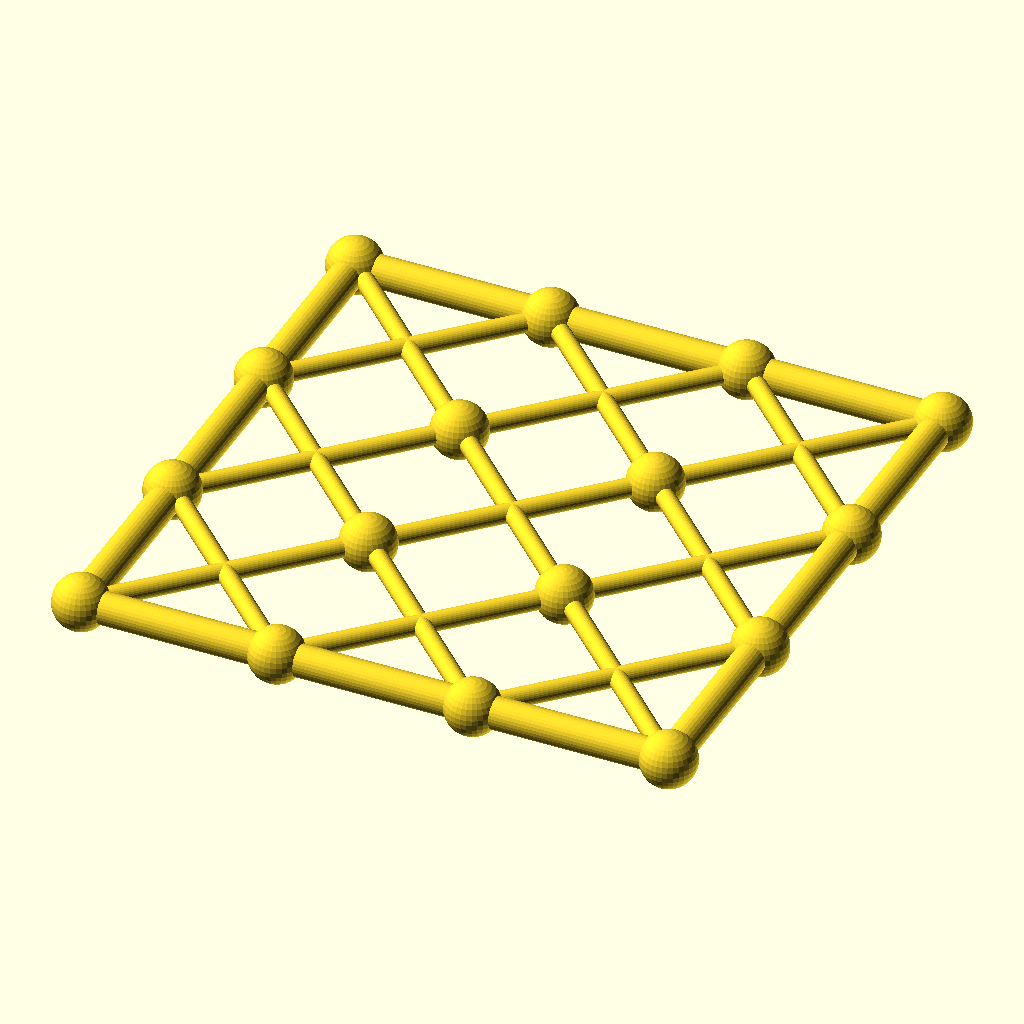
Cell 1 — every parameter at its default value.
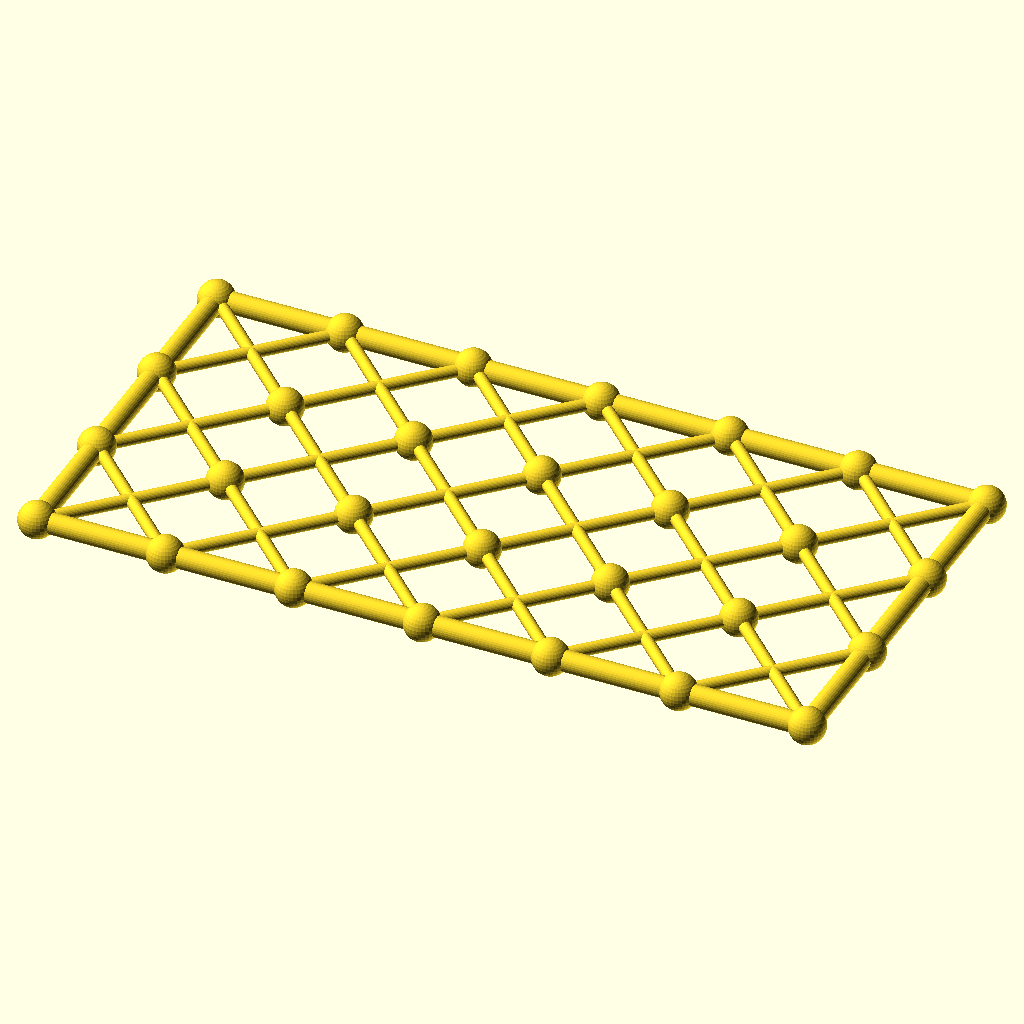
Cell 2: columns = 6 (everything else at default).
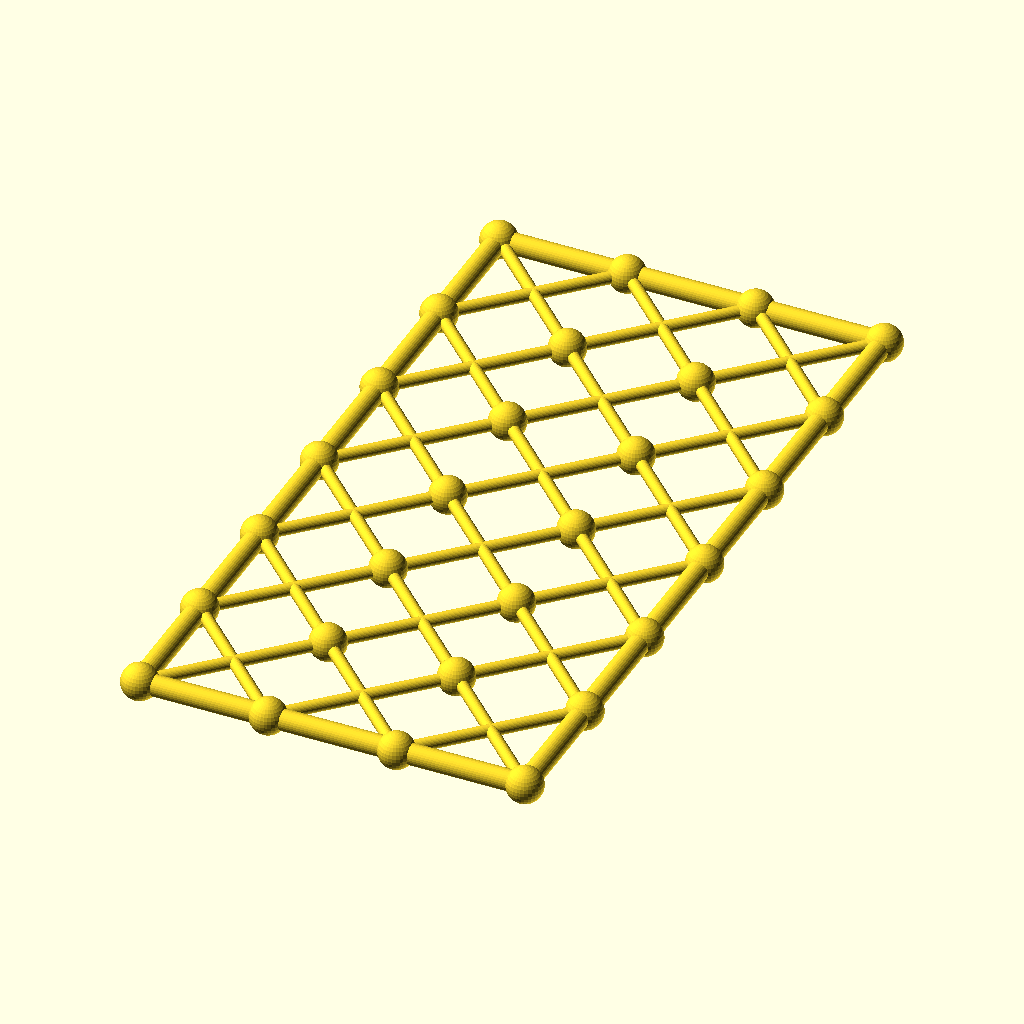
Cell 3: rows = 6 (everything else at default).
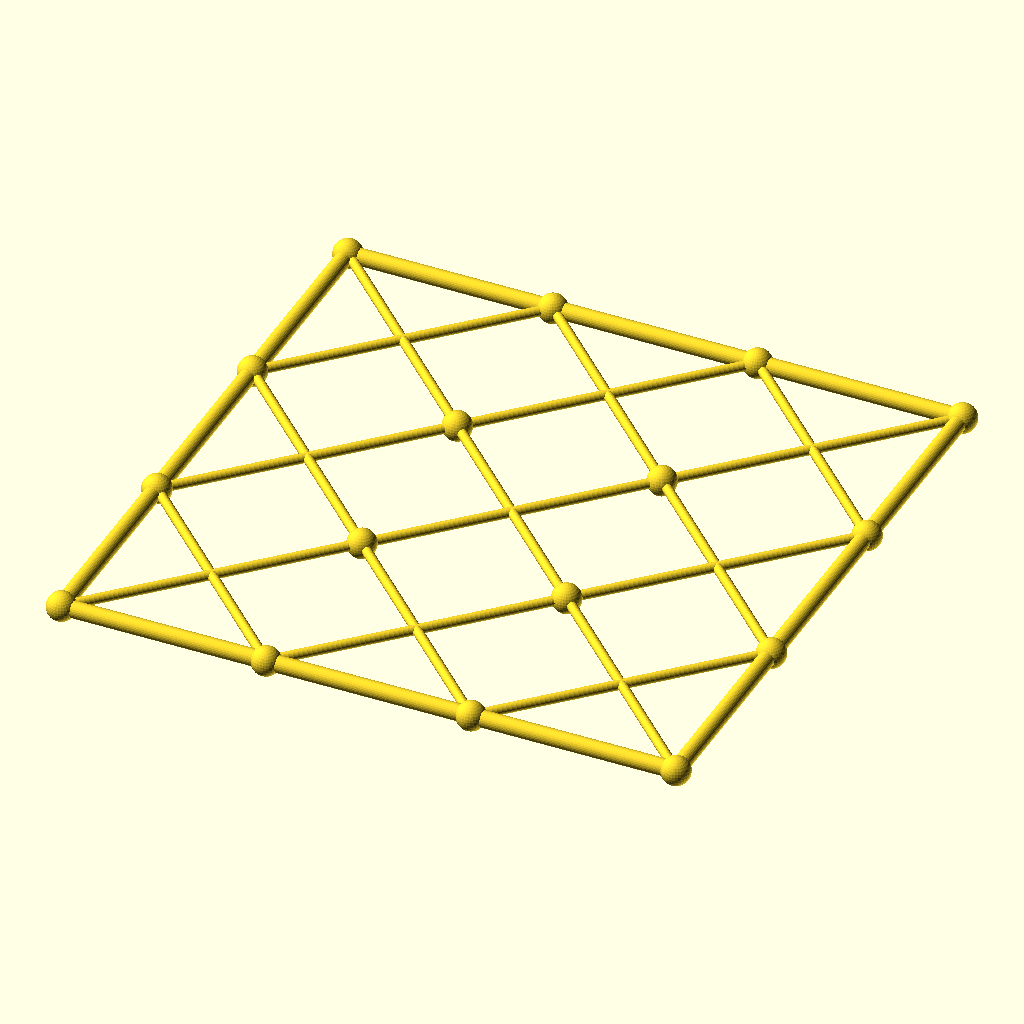
Cell 4: the same model with cell = 84.
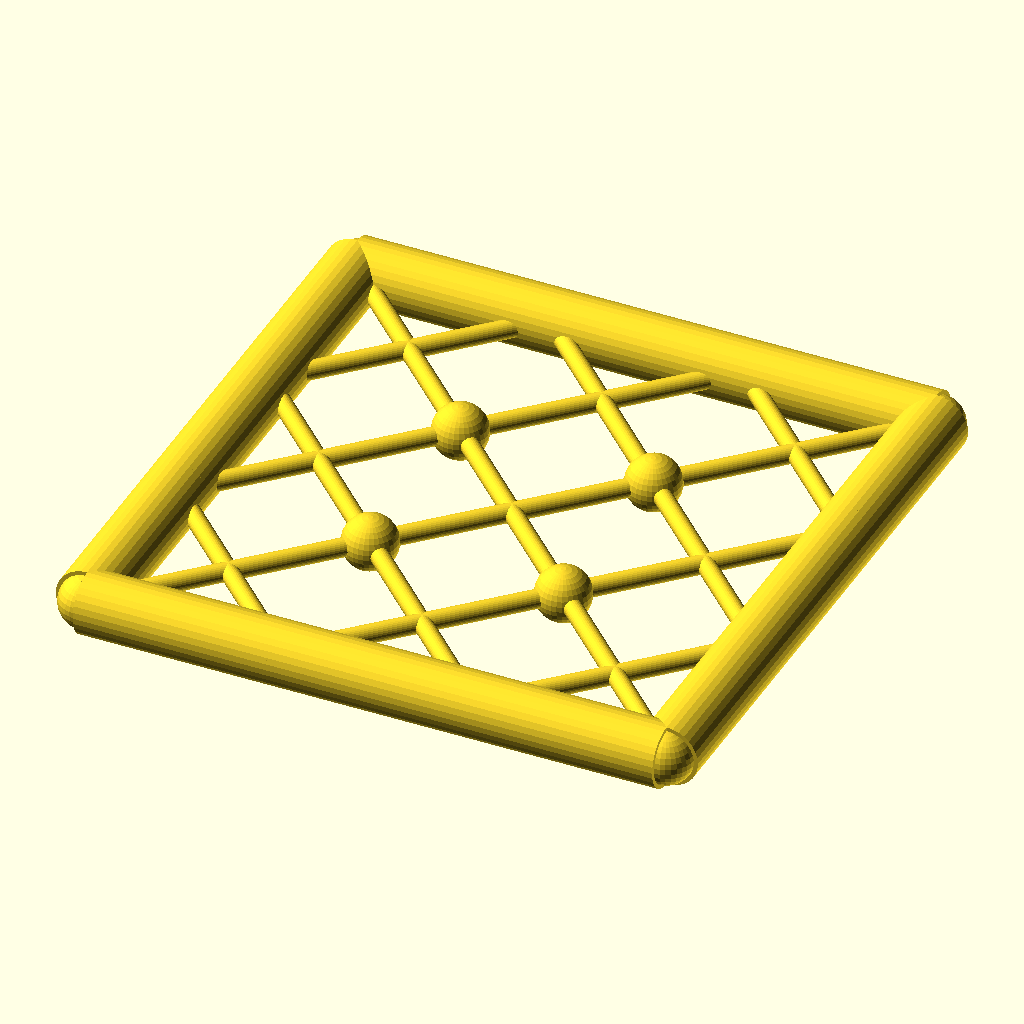
Cell 5: the same model with chord_r = 6.8.
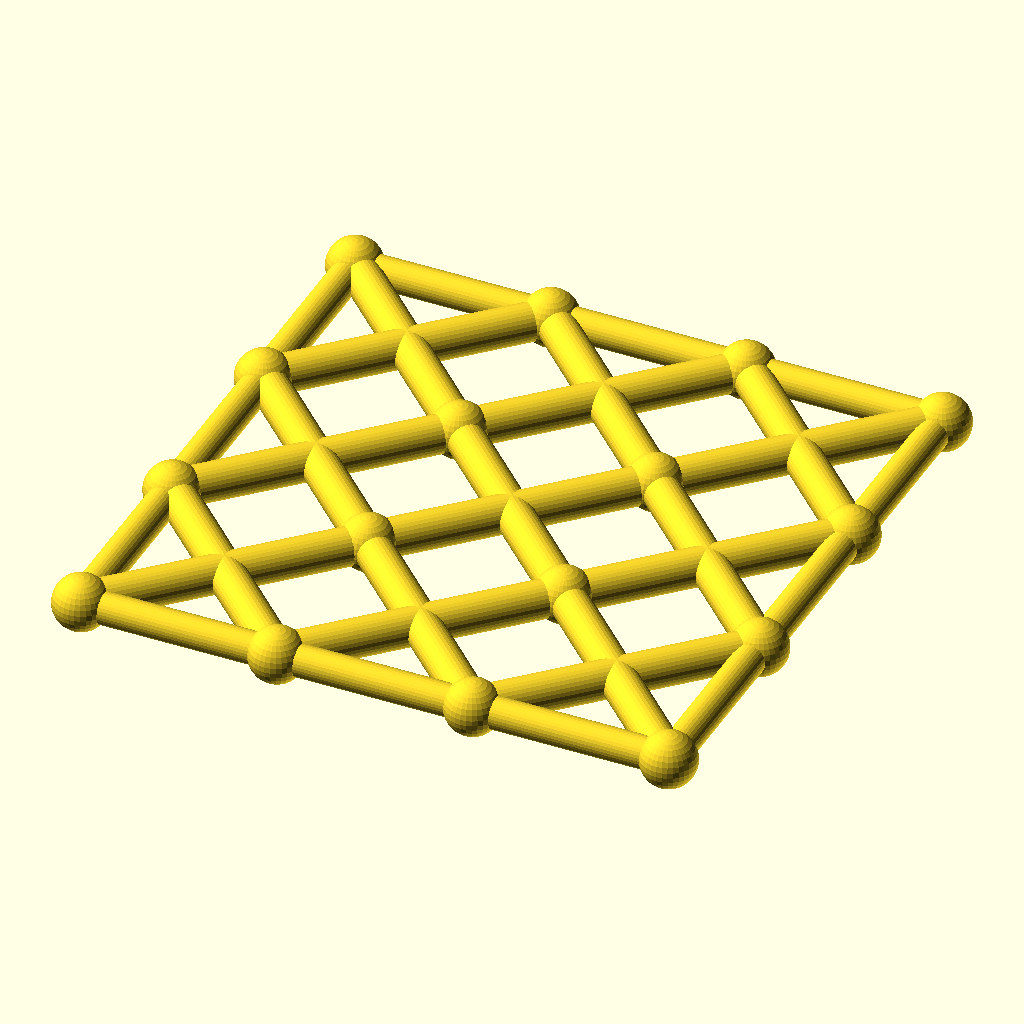
Cell 6: diag_r = 4 (everything else at default).
The same orthographic view direction (rotation 55°, 0°, 25°; colour scheme Cornfield) for every cell, with the view re-fitted per cell, so scale and position can differ between cells.
Source of the model, optional_data/data/gen3/scissorgrids/part_0029.scad:
$fn = 32;

// ----------------------------------------------------------------------
// Scissor lattice: 3 x 3 cells of 42 mm, 126 x 126 mm
// ----------------------------------------------------------------------

// --- parameters (mm) ---
columns = 3;              // cells along X
rows = 3;                 // cells along Y
cell = 42;                // cell size
chord_r = 3.4;            // boundary chord radius
diag_r = 2;               // diagonal radius
joint_r = 5.92;           // joint ball radius

module member(a, b, r) {
  /* rod: cylinder from joint a to joint b */
  d = b - a;
  length = norm(d);
  translate(a) rotate([0, acos(d[2] / length), atan2(d[1], d[0])])
    cylinder(h = length, r = r);
}

module joint(p, r) {
  /* ball at the joint centre */
  translate(p) sphere(r = r);
}

/* X braces, one pair per cell */
for (i = [0 : columns - 1]) {
  for (j = [0 : rows - 1]) {
    member([i * cell, j * cell, 0], [(i + 1) * cell, (j + 1) * cell, 0], diag_r);
    member([(i + 1) * cell, j * cell, 0], [i * cell, (j + 1) * cell, 0], diag_r);
  }
}
/* boundary chords */
for (i = [0 : columns - 1]) {
  member([i * cell, 0, 0], [(i + 1) * cell, 0, 0], chord_r);
  member([i * cell, rows * cell, 0], [(i + 1) * cell, rows * cell, 0], chord_r);
}
for (j = [0 : rows - 1]) {
  member([0, j * cell, 0], [0, (j + 1) * cell, 0], chord_r);
  member([columns * cell, j * cell, 0], [columns * cell, (j + 1) * cell, 0], chord_r);
}
/* joint balls at every grid corner */
for (i = [0 : columns]) {
  for (j = [0 : rows]) joint([i * cell, j * cell, 0], joint_r);
}
Parameter table extracted from the source (name, type, default, range or options):
columns: number, default 3
rows: number, default 3
cell: number, default 42
chord_r: number, default 3.4
diag_r: number, default 2
joint_r: number, default 5.92
